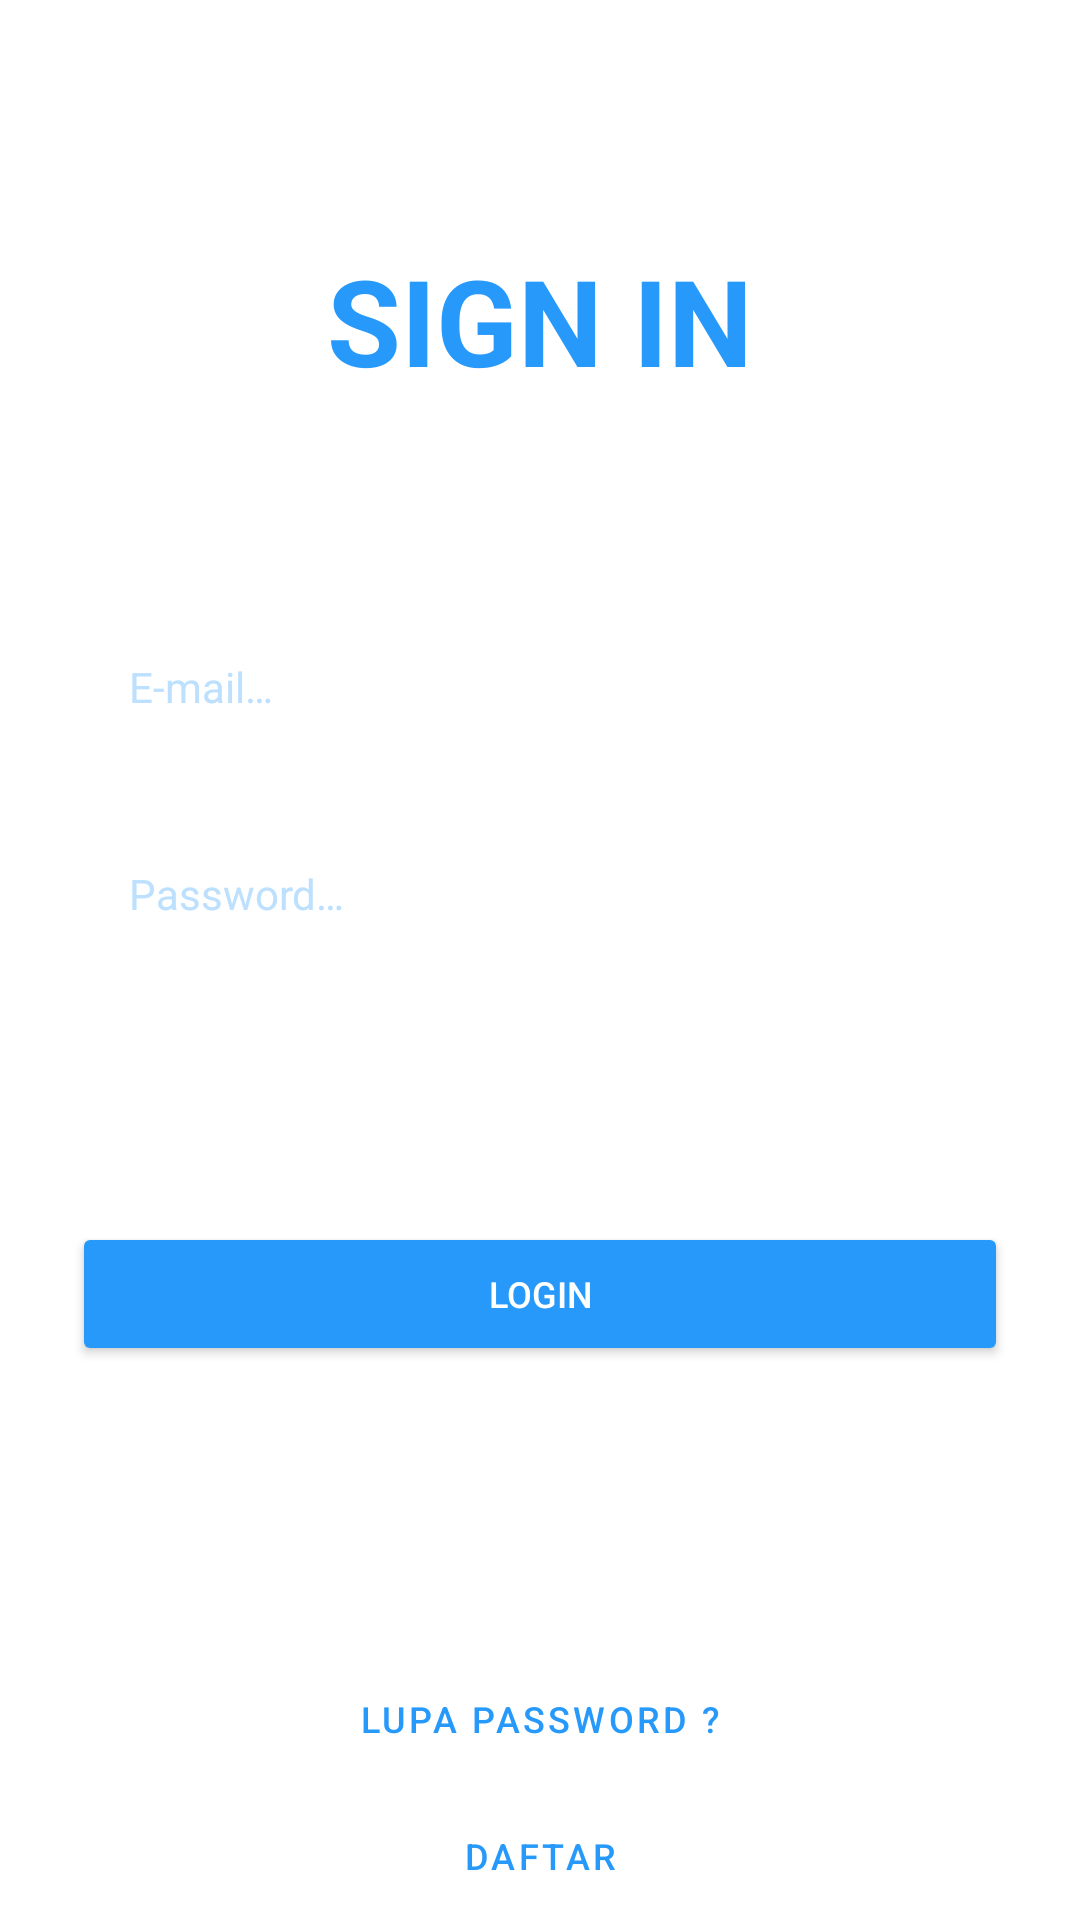

Write the Android layout XML for this screen, with the resource values it uses.
<!-- AndroidManifest.xml: application theme AppThemeDua -->
<!-- res/layout/activity_login.xml -->
<?xml version="1.0" encoding="utf-8"?>
<FrameLayout xmlns:android="http://schemas.android.com/apk/res/android"
    xmlns:app="http://schemas.android.com/apk/res-auto"
    xmlns:tools="http://schemas.android.com/tools"
    android:layout_width="match_parent"
    android:layout_height="match_parent"
    android:background="@color/putih"
    android:fitsSystemWindows="true"
    app:layout_behavior="@string/appbar_scrolling_view_behavior"
    tools:context=".ActivityLogin.View.LoginActivity">

    
    
    
    


    
    <ProgressBar
        android:id="@+id/login_progress"
        style="?android:attr/progressBarStyleHorizontal"
        android:layout_width="match_parent"
        android:layout_height="wrap_content"
        android:indeterminate="true"
        android:visibility="invisible"
        app:layout_constraintEnd_toEndOf="parent"
        app:layout_constraintStart_toStartOf="parent"
        app:layout_constraintTop_toTopOf="parent" />

    
    
    
    

    <androidx.constraintlayout.widget.ConstraintLayout
        android:layout_width="match_parent"
        android:layout_height="match_parent">

        <EditText
            android:id="@+id/emailEdtTxt"
            android:layout_width="match_parent"
            android:layout_height="wrap_content"
            android:layout_marginStart="24dp"
            android:layout_marginTop="70dp"
            android:layout_marginEnd="24dp"
            android:background="@drawable/text_field_border"
            android:ems="10"
            android:hint="@string/email_edt_txt"
            android:inputType="textEmailAddress"
            android:paddingLeft="19dp"
            android:paddingTop="16dp"
            android:paddingRight="19dp"
            android:paddingBottom="14dp"
            android:textColor="@color/biruLaut"
            android:textColorHint="@color/biruBorder"
            android:textSize="14sp"
            app:layout_constraintEnd_toEndOf="parent"
            app:layout_constraintHorizontal_bias="0.0"
            app:layout_constraintStart_toStartOf="parent"
            app:layout_constraintTop_toBottomOf="@+id/imageView" />

        <EditText
            android:id="@+id/passEdtTxt"
            android:layout_width="match_parent"
            android:layout_height="wrap_content"
            android:layout_marginStart="24dp"
            android:layout_marginTop="20dp"
            android:layout_marginEnd="24dp"
            android:background="@drawable/text_field_border"
            android:ems="10"
            android:hint="@string/pass_edt_text"
            android:inputType="textPassword"
            android:paddingLeft="19dp"
            android:paddingTop="16dp"
            android:paddingRight="19dp"
            android:paddingBottom="14dp"
            android:textColor="@color/biruLaut"
            android:textColorHint="@color/biruBorder"
            android:textSize="14dp"
            app:layout_constraintEnd_toEndOf="parent"
            app:layout_constraintHorizontal_bias="0.0"
            app:layout_constraintStart_toStartOf="parent"
            app:layout_constraintTop_toBottomOf="@+id/emailEdtTxt" />

        <Button
            android:id="@+id/loginBtn"
            android:layout_width="match_parent"
            android:layout_height="wrap_content"
            android:layout_marginStart="24dp"
            android:layout_marginTop="44dp"
            android:layout_marginEnd="24dp"
            android:backgroundTint="@color/biruLaut"
            android:text="@string/login_btn"
            android:textColor="@color/putih"
            android:textSize="12sp"
            app:cornerRadius="20dp"
            app:layout_constraintEnd_toEndOf="parent"
            app:layout_constraintHorizontal_bias="0.0"
            app:layout_constraintStart_toStartOf="parent"
            app:layout_constraintTop_toBottomOf="@+id/view" />

        <View
            android:id="@+id/view"
            android:layout_width="40dp"
            android:layout_height="2dp"
            android:layout_marginStart="8dp"
            android:layout_marginTop="40dp"
            android:layout_marginEnd="8dp"
            android:backgroundTint="@color/biruLaut"
            app:layout_constraintEnd_toEndOf="parent"
            app:layout_constraintStart_toStartOf="parent"
            app:layout_constraintTop_toBottomOf="@+id/passEdtTxt" />

        <Button
            android:id="@+id/login_register"
            style="@style/Widget.MaterialComponents.Button.TextButton"
            android:layout_width="match_parent"
            android:layout_height="43dp"
            android:background="@color/putih"
            android:text="Daftar"
            android:textColor="@color/biruLaut"
            android:textSize="12sp"
            app:layout_constraintBottom_toBottomOf="parent"
            app:layout_constraintEnd_toEndOf="parent"
            app:layout_constraintStart_toStartOf="parent" />

        <Button
            android:id="@+id/forget_pass"
            style="@style/Widget.MaterialComponents.Button.TextButton"
            android:layout_width="match_parent"
            android:layout_height="wrap_content"
            android:background="@color/putih"
            android:text="lUPA Password ?"
            android:textColor="@color/biruLaut"
            android:textSize="12sp"
            app:layout_constraintBottom_toTopOf="@+id/login_register"
            app:layout_constraintEnd_toEndOf="parent"
            app:layout_constraintHorizontal_bias="0.0"
            app:layout_constraintStart_toStartOf="parent" />

        <TextView
            android:id="@+id/imageView"
            android:layout_width="wrap_content"
            android:layout_height="wrap_content"
            android:layout_marginStart="8dp"
            android:layout_marginTop="80dp"
            android:layout_marginEnd="8dp"
            android:text="SIGN IN"
            android:textColor="@color/biruLaut"
            android:textSize="40sp"
            android:textStyle="bold"
            app:layout_constraintEnd_toEndOf="parent"
            app:layout_constraintStart_toStartOf="parent"
            app:layout_constraintTop_toTopOf="parent" />
    </androidx.constraintlayout.widget.ConstraintLayout>

    


    


    
</FrameLayout>
<!-- resources referenced by this layout -->
<resources>
  <color name="biruBorder">#BCE0FD</color>
  <color name="biruLaut">#2699FB</color>
  <color name="putih">#FFFFFF</color>
  <string name="email_edt_txt">E-mail…</string>
  <string name="login_btn">Login</string>
  <string name="pass_edt_text">Password…</string>
  <style name="AppThemeDua" parent="Theme.MaterialComponents.Light.NoActionBar">
          
          <item name="colorPrimary">@color/colorPrimary</item>
          <item name="colorPrimaryDark">@color/biruLaut</item>
          <item name="colorAccent">@color/biruLaut</item>
          <item name="android:textSize">11sp</item>
      </style>
  <color name="colorPrimary">#008577</color>
</resources>
